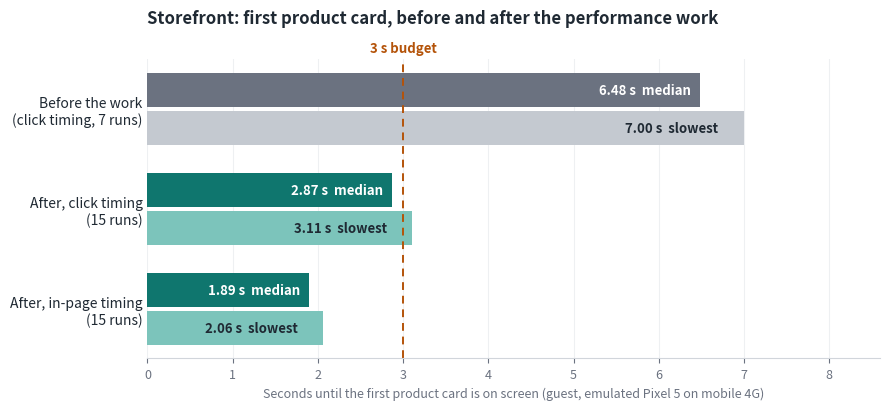

This figure's Python source: (Note: this script raises an exception after producing the figure.)
"""Draws the performance chart in README.md from the figures in docs/performance.md.

    python3 scripts/readme-perf-chart.py

The numbers are typed in below (guest, median / slowest of the runs, in seconds); update them when that table changes.
"""
import matplotlib
matplotlib.use("Agg")
import matplotlib.pyplot as plt

BUDGET = 3.0
rows = [  # label, median, slowest, note
    ("Before the work\n(click timing, 7 runs)", 6.48, 7.00),
    ("After, click timing\n(15 runs)", 2.87, 3.11),
    ("After, in-page timing\n(15 runs)", 1.89, 2.06),
]
INK, MUTED = "#1f2933", "#6b7280"
GREY_DARK, GREY_LIGHT = "#6b7280", "#c4c9d0"
TEAL_DARK, TEAL_LIGHT = "#0f766e", "#7cc4bb"

fig, ax = plt.subplots(figsize=(9, 4.2), dpi=200)
fig.patch.set_facecolor("white")
ax.set_facecolor("white")
height = 0.34
for i, (label, median, slowest) in enumerate(rows):
    y = len(rows) - 1 - i
    dark, light = (GREY_DARK, GREY_LIGHT) if i == 0 else (TEAL_DARK, TEAL_LIGHT)
    ax.barh(y + height / 2 + 0.02, median, height, color=dark)
    ax.barh(y - height / 2 - 0.02, slowest, height, color=light)
    # Labels sit inside the bars, so the budget line never runs through them.
    ax.text(median - 0.1, y + height / 2 + 0.02, f"{median:.2f} s  median", va="center", ha="right", fontsize=9.5, color="white", fontweight="bold")
    ax.text(slowest - 0.3, y - height / 2 - 0.02, f"{slowest:.2f} s  slowest", va="center", ha="right", fontsize=9.5, color=INK, fontweight="bold")
ax.axvline(BUDGET, color="#b45309", linestyle=(0, (4, 3)), linewidth=1.4)
ax.text(BUDGET, len(rows) - 0.46, "3 s budget", color="#b45309", fontsize=9.5, fontweight="bold", va="bottom", ha="center")
ax.set_yticks(range(len(rows)))
ax.set_yticklabels([r[0] for r in rows][::-1], fontsize=10, color=INK)
ax.set_xlim(0, 8.6)
ax.set_xlabel("Seconds until the first product card is on screen (guest, emulated Pixel 5 on mobile 4G)", fontsize=9, color=MUTED)
ax.tick_params(axis="x", colors=MUTED, labelsize=9)
ax.tick_params(axis="y", length=0)
for spine in ("top", "right", "left"):
    ax.spines[spine].set_visible(False)
ax.spines["bottom"].set_color("#d1d5db")
ax.xaxis.grid(True, color="#eef0f2", linewidth=0.8)
ax.set_axisbelow(True)
ax.set_title("Storefront: first product card, before and after the performance work", loc="left", fontsize=12, color=INK, fontweight="bold", pad=26)
fig.tight_layout()
fig.savefig(".github/assets/readme/perf-first-card.png", facecolor="white")
print("wrote .github/assets/readme/perf-first-card.png")
